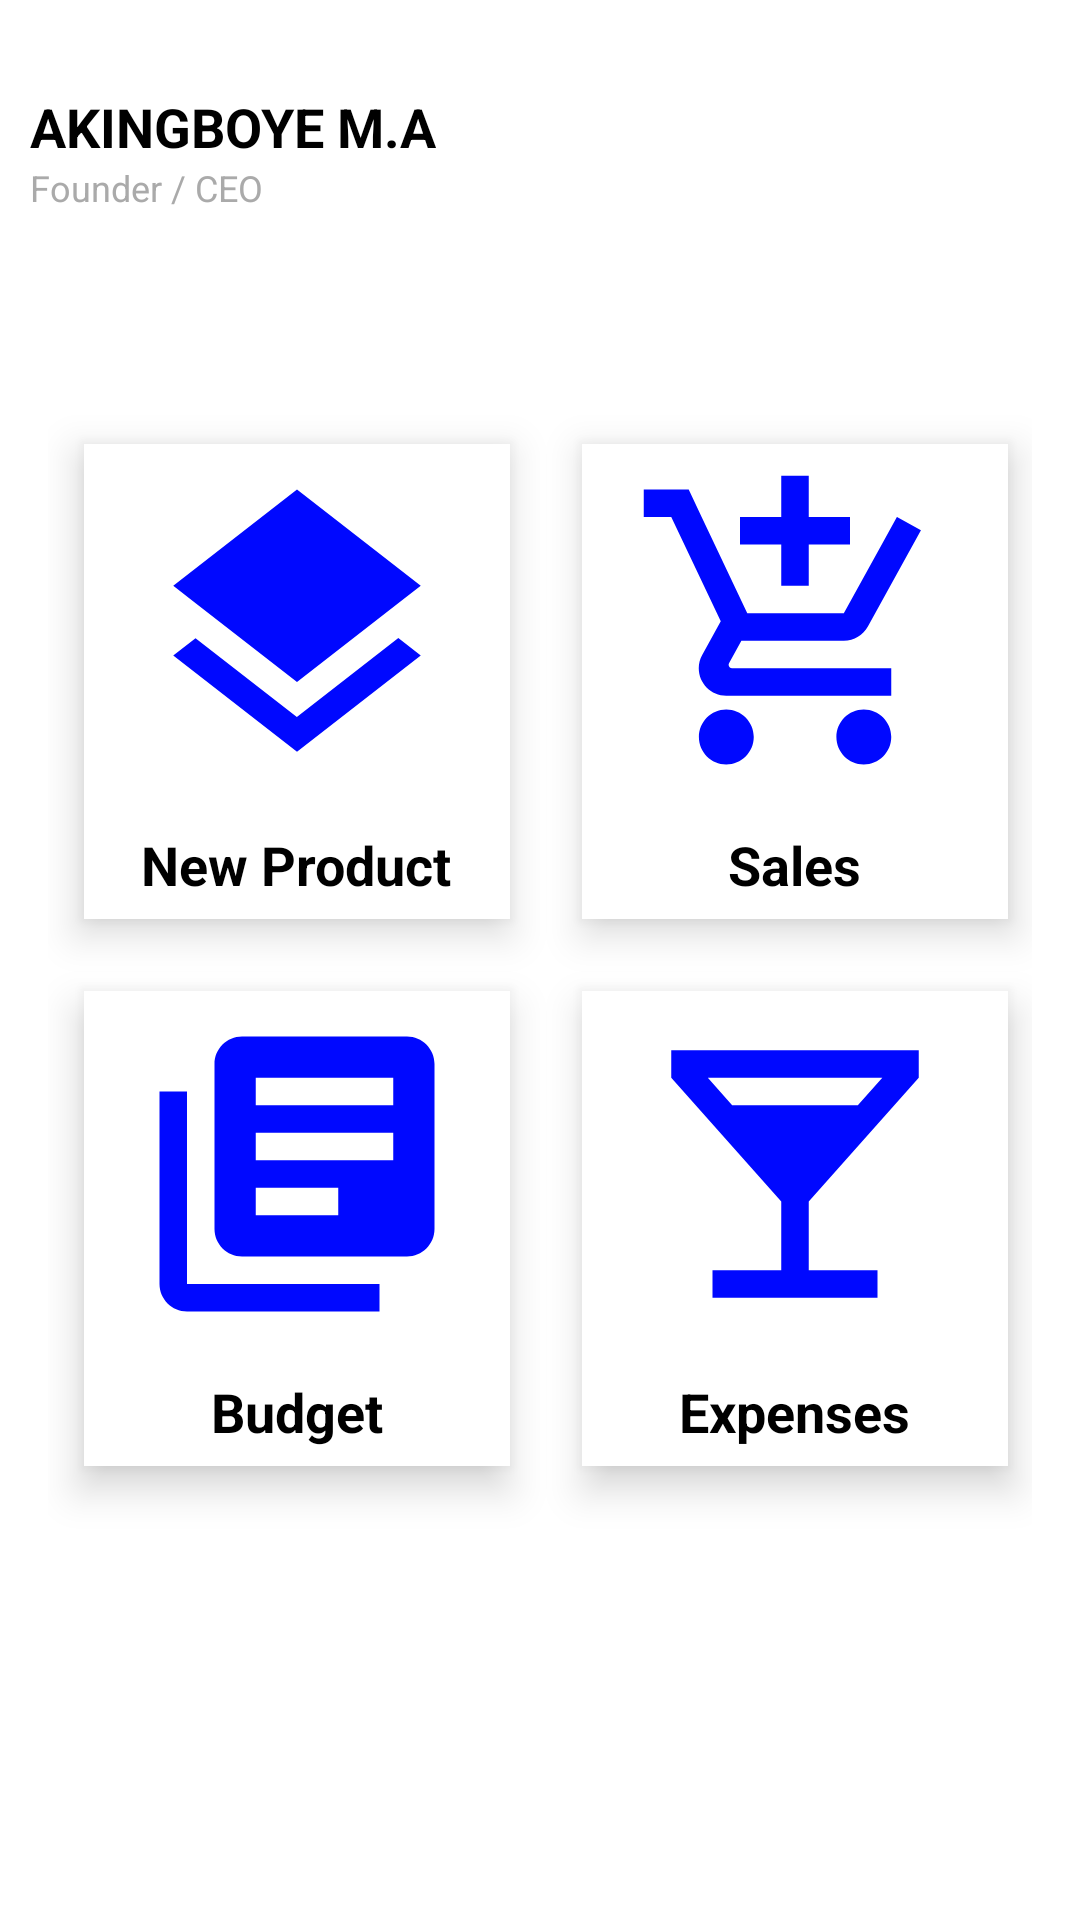

The Android layout XML behind this screen, and the referenced resources:
<!-- AndroidManifest.xml: application theme AppTheme -->
<!-- res/layout/fragment_home.xml -->
<?xml version="1.0" encoding="utf-8"?>
<androidx.constraintlayout.widget.ConstraintLayout xmlns:android="http://schemas.android.com/apk/res/android"
    xmlns:app="http://schemas.android.com/apk/res-auto"
    android:layout_width="match_parent"
    android:layout_height="match_parent"
    android:background="@android:color/background_light"
    android:theme="@style/AppTheme.NoActionBar">

       <LinearLayout
           android:layout_width="match_parent"
           android:layout_height="match_parent"
           android:orientation="vertical">

              <RelativeLayout
                  android:layout_width="match_parent"
                  android:layout_height="100dp"
                  android:layout_margin="10dp">

                     <TextView
                         android:textStyle="bold"
                         android:id="@+id/user"
                         android:layout_width="wrap_content"
                         android:layout_height="wrap_content"
                         android:layout_marginTop="20dp"
                         android:text="AKINGBOYE M.A"
                         android:textColor="@android:color/background_dark"
                         android:textSize="18sp" />
                     <TextView
                         android:layout_width="wrap_content"
                         android:layout_height="wrap_content"
                         android:layout_alignLeft="@id/user"
                         android:text="Founder / CEO"
                         android:textSize="12sp"
                         android:layout_below="@id/user"
                         android:textColor="@android:color/darker_gray"
                         />
                     <ImageView
                         android:layout_width="wrap_content"
                         android:layout_height="wrap_content"
                         android:src="@drawable/ic_launcher_background"
                         android:layout_alignParentRight="true"
                         android:layout_marginRight="6dp"
                         android:layout_marginTop="10dp"
                         />
              </RelativeLayout>

              <GridLayout
                  android:layout_width="match_parent"
                  android:layout_height="match_parent"
                  android:layout_margin="16dp"
                  android:alignmentMode="alignMargins"
                  android:columnCount="2"
                  android:rowCount="2"
                  android:rowOrderPreserved="false">

                     <androidx.cardview.widget.CardView
                         android:id="@+id/product"
                         android:layout_width="wrap_content"
                         android:layout_height="wrap_content"
                         android:layout_margin="12dp"
                         app:cardCornerRadius="0dp"
                         app:cardElevation="8dp">

                            <LinearLayout
                                android:layout_width="match_parent"
                                android:layout_height="match_parent"
                                android:gravity="center"
                                android:orientation="vertical"
                                android:padding="6dp">

                                   <ImageView
                                       android:layout_width="130dp"
                                       android:layout_height="110dp"
                                       android:src="@drawable/product" />

                                   <TextView
                                       android:textColor="@android:color/background_dark"
                                       android:textStyle="bold"
                                       android:layout_width="wrap_content"
                                       android:layout_height="wrap_content"
                                       android:layout_marginTop="12dp"
                                       android:text="New Product"
                                       android:textSize="18sp" />

                            </LinearLayout>

                     </androidx.cardview.widget.CardView>

                     <androidx.cardview.widget.CardView
                         android:id="@+id/sales"
                         android:layout_width="wrap_content"
                         android:layout_height="wrap_content"
                         android:layout_margin="12dp"
                         app:cardCornerRadius="0dp"
                         app:cardElevation="8dp">

                            <LinearLayout
                                android:layout_width="match_parent"
                                android:layout_height="match_parent"
                                android:gravity="center"
                                android:orientation="vertical"
                                android:padding="6dp">

                                   <ImageView
                                       android:layout_width="130dp"
                                       android:layout_height="110dp"
                                       android:src="@drawable/sales" />

                                   <TextView
                                       android:textColor="@android:color/background_dark"
                                       android:textStyle="bold"
                                       android:layout_width="wrap_content"
                                       android:layout_height="wrap_content"
                                       android:layout_marginTop="12dp"
                                       android:text="Sales"
                                       android:textSize="18sp" />

                            </LinearLayout>

                     </androidx.cardview.widget.CardView>

                     <androidx.cardview.widget.CardView
                         android:layout_width="wrap_content"
                         android:layout_height="wrap_content"
                         android:layout_margin="12dp"
                         app:cardCornerRadius="0dp"
                         app:cardElevation="8dp">

                            <LinearLayout
                                android:layout_width="match_parent"
                                android:layout_height="match_parent"
                                android:gravity="center"
                                android:orientation="vertical"
                                android:padding="6dp">

                                   <ImageView
                                       android:textColor="@android:color/background_dark"
                                       android:textStyle="bold"
                                       android:layout_width="130dp"
                                       android:layout_height="110dp"
                                       android:src="@drawable/budget" />

                                   <TextView
                                       android:textColor="@android:color/background_dark"
                                       android:textStyle="bold"
                                       android:layout_width="wrap_content"
                                       android:layout_height="wrap_content"
                                       android:layout_marginTop="12dp"
                                       android:text="Budget"
                                       android:textSize="18sp" />

                            </LinearLayout>

                     </androidx.cardview.widget.CardView>

                     <androidx.cardview.widget.CardView
                         android:layout_width="wrap_content"
                         android:layout_height="wrap_content"
                         android:layout_margin="12dp"
                         app:cardCornerRadius="0dp"
                         app:cardElevation="8dp">

                            <LinearLayout
                                android:layout_width="match_parent"
                                android:layout_height="match_parent"
                                android:gravity="center"
                                android:orientation="vertical"
                                android:padding="6dp">

                                   <ImageView
                                       android:layout_width="130dp"
                                       android:layout_height="110dp"
                                       android:src="@drawable/expenses" />

                                   <TextView
                                       android:textColor="@android:color/background_dark"
                                       android:textStyle="bold"
                                       android:layout_width="wrap_content"
                                       android:layout_height="wrap_content"
                                       android:layout_marginTop="12dp"
                                       android:text="Expenses"
                                       android:textSize="18sp" />

                            </LinearLayout>

                     </androidx.cardview.widget.CardView>
              </GridLayout>


       </LinearLayout>

</androidx.constraintlayout.widget.ConstraintLayout>
<!-- resources referenced by this layout -->
<resources>
  <!-- drawable budget (drawable) -->
  <vector android:height="24dp" android:tint="#0008FF"
      android:viewportHeight="24.0" android:viewportWidth="24.0"
      android:width="24dp" xmlns:android="http://schemas.android.com/apk/res/android">
      <path android:fillColor="#FF000000" android:pathData="M4,6L2,6v14c0,1.1 0.9,2 2,2h14v-2L4,20L4,6zM20,2L8,2c-1.1,0 -2,0.9 -2,2v12c0,1.1 0.9,2 2,2h12c1.1,0 2,-0.9 2,-2L22,4c0,-1.1 -0.9,-2 -2,-2zM19,11L9,11L9,9h10v2zM15,15L9,15v-2h6v2zM19,7L9,7L9,5h10v2z"/>
  </vector>
  <!-- drawable expenses (drawable) -->
  <vector android:height="24dp" android:tint="#0008FF"
      android:viewportHeight="24.0" android:viewportWidth="24.0"
      android:width="24dp" xmlns:android="http://schemas.android.com/apk/res/android">
      <path android:fillColor="#FF000000" android:pathData="M21,5V3H3v2l8,9v5H6v2h12v-2h-5v-5l8,-9zM7.43,7L5.66,5h12.69l-1.78,2H7.43z"/>
  </vector>
  <!-- drawable product (drawable) -->
  <vector android:height="24dp" android:tint="#0008FF"
      android:viewportHeight="24.0" android:viewportWidth="24.0"
      android:width="24dp" xmlns:android="http://schemas.android.com/apk/res/android">
      <path android:fillColor="#FF000000" android:pathData="M11.99,18.54l-7.37,-5.73L3,14.07l9,7 9,-7 -1.63,-1.27 -7.38,5.74zM12,16l7.36,-5.73L21,9l-9,-7 -9,7 1.63,1.27L12,16z"/>
  </vector>
  <!-- drawable sales (drawable) -->
  <vector android:height="24dp" android:tint="#0008FF"
      android:viewportHeight="24.0" android:viewportWidth="24.0"
      android:width="24dp" xmlns:android="http://schemas.android.com/apk/res/android">
      <path android:fillColor="#FF000000" android:pathData="M11,9h2L13,6h3L16,4h-3L13,1h-2v3L8,4v2h3v3zM7,18c-1.1,0 -1.99,0.9 -1.99,2S5.9,22 7,22s2,-0.9 2,-2 -0.9,-2 -2,-2zM17,18c-1.1,0 -1.99,0.9 -1.99,2s0.89,2 1.99,2 2,-0.9 2,-2 -0.9,-2 -2,-2zM7.17,14.75l0.03,-0.12 0.9,-1.63h7.45c0.75,0 1.41,-0.41 1.75,-1.03l3.86,-7.01L19.42,4h-0.01l-1.1,2 -2.76,5L8.53,11l-0.13,-0.27L6.16,6l-0.95,-2 -0.94,-2L1,2v2h2l3.6,7.59 -1.35,2.45c-0.16,0.28 -0.25,0.61 -0.25,0.96 0,1.1 0.9,2 2,2h12v-2L7.42,15c-0.13,0 -0.25,-0.11 -0.25,-0.25z"/>
  </vector>
  <style name="AppTheme.NoActionBar">
              <item name="windowActionBar">false</item>
              <item name="windowNoTitle">true</item>
              <item name="android:statusBarColor">@android:color/background_dark</item>
          </style>
</resources>
